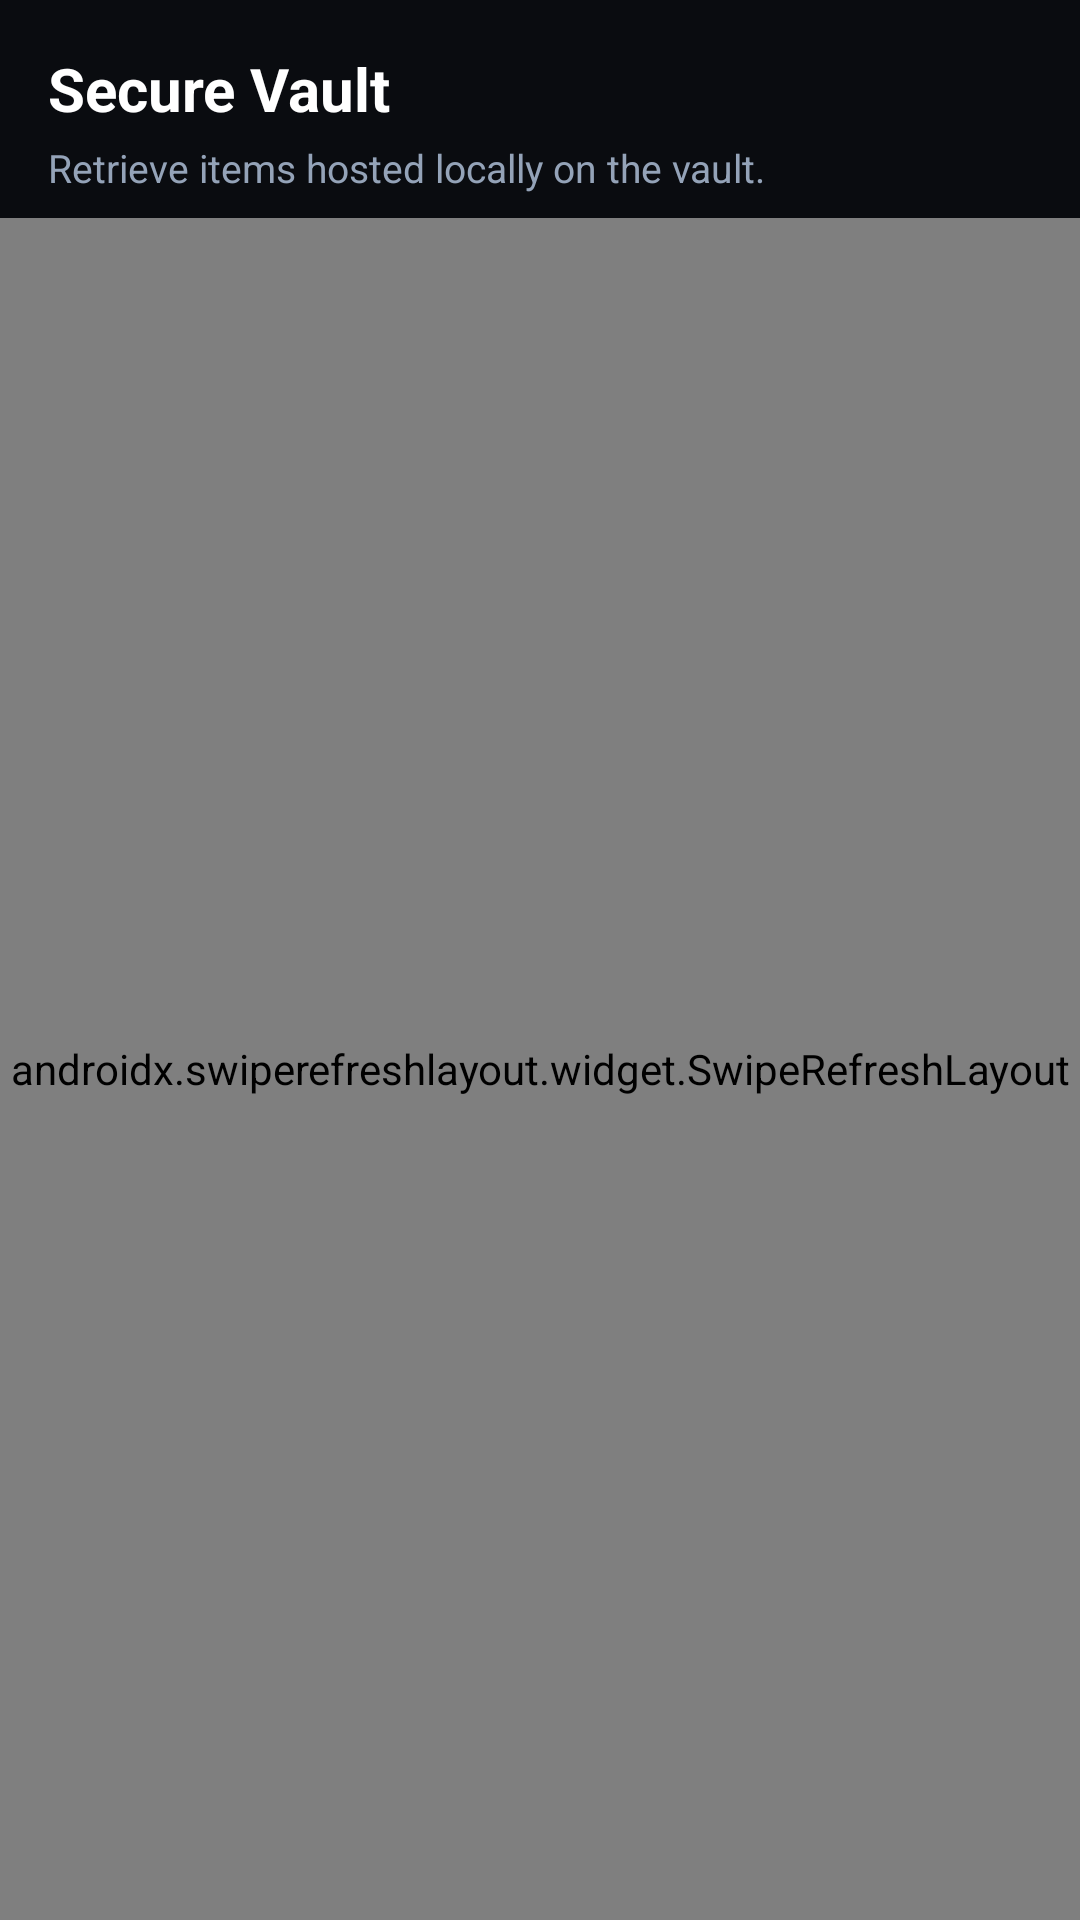

Produce the Android XML layout that renders to this screen, including the resource entries it uses.
<!-- AndroidManifest.xml: application theme Theme.GhostFileShuttler -->
<!-- res/layout/fragment_archives.xml -->
<?xml version="1.0" encoding="utf-8"?>
<LinearLayout xmlns:android="http://schemas.android.com/apk/res/android"
    xmlns:app="http://schemas.android.com/apk/res-auto"
    android:layout_width="match_parent"
    android:layout_height="match_parent"
    android:background="@color/ghost_background"
    android:orientation="vertical">

    
    <LinearLayout
        android:layout_width="match_parent"
        android:layout_height="wrap_content"
        android:orientation="vertical"
        android:paddingHorizontal="16dp"
        android:paddingTop="16dp"
        android:paddingBottom="8dp">

        <TextView
            android:layout_width="match_parent"
            android:layout_height="wrap_content"
            android:text="@string/secure_vault_title"
            android:textColor="@color/ghost_text_primary"
            android:textSize="20sp"
            android:textStyle="bold" />

        <TextView
            android:layout_width="match_parent"
            android:layout_height="wrap_content"
            android:layout_marginTop="4dp"
            android:lineSpacingExtra="2dp"
            android:text="@string/secure_vault_subtitle"
            android:textColor="@color/ghost_text_secondary"
            android:textSize="13sp" />
    </LinearLayout>

    <androidx.swiperefreshlayout.widget.SwipeRefreshLayout
        android:id="@+id/swipeRefresh"
        android:layout_width="match_parent"
        android:layout_height="0dp"
        android:layout_weight="1">

        <FrameLayout
            android:layout_width="match_parent"
            android:layout_height="match_parent">

            
            <androidx.recyclerview.widget.RecyclerView
                android:id="@+id/rvVaultFiles"
                android:layout_width="match_parent"
                android:layout_height="match_parent"
                android:clipToPadding="false"
                android:paddingHorizontal="16dp"
                android:paddingTop="8dp"
                android:paddingBottom="96dp" />

            
            <LinearLayout
                android:id="@+id/layoutEmpty"
                android:layout_width="match_parent"
                android:layout_height="match_parent"
                android:gravity="center"
                android:orientation="vertical"
                android:padding="32dp"
                android:visibility="gone">

                <ImageView
                    android:layout_width="64dp"
                    android:layout_height="64dp"
                    android:contentDescription="Empty"
                    android:src="@drawable/ic_folder_archive"
                    app:tint="@color/ghost_text_muted" />

                <TextView
                    android:layout_width="wrap_content"
                    android:layout_height="wrap_content"
                    android:layout_marginTop="16dp"
                    android:text="@string/empty_archives_title"
                    android:textColor="@color/ghost_text_primary"
                    android:textSize="18sp"
                    android:textStyle="bold" />

                <TextView
                    android:layout_width="wrap_content"
                    android:layout_height="wrap_content"
                    android:layout_marginTop="8dp"
                    android:gravity="center"
                    android:lineSpacingExtra="3dp"
                    android:text="@string/empty_archives_subtitle"
                    android:textColor="@color/ghost_text_secondary"
                    android:textSize="13sp" />
            </LinearLayout>

            
            <ProgressBar
                android:id="@+id/progressArchives"
                android:layout_width="48dp"
                android:layout_height="48dp"
                android:layout_gravity="center"
                android:indeterminateTint="@color/ghost_text_primary"
                android:visibility="gone" />

        </FrameLayout>
    </androidx.swiperefreshlayout.widget.SwipeRefreshLayout>

</LinearLayout>
<!-- resources referenced by this layout -->
<resources>
  <color name="ghost_background">#0A0C10</color>
  <color name="ghost_text_muted">#64748B</color>
  <color name="ghost_text_primary">#FFFFFF</color>
  <color name="ghost_text_secondary">#94A3B8</color>
  <!-- drawable ic_folder_archive (drawable) -->
  <vector xmlns:android="http://schemas.android.com/apk/res/android"
      android:width="24dp"
      android:height="24dp"
      android:viewportWidth="24"
      android:viewportHeight="24">
    <path
        android:pathData="M22,19a2,2 0,0 1,-2 2H4a2,2 0,0 1,-2 -2V5a2,2 0,0 1,2 -2h5l2,3h9a2,2 0,0 1,2 2zM12,11v6M9,14h6"
        android:strokeWidth="2"
        android:strokeColor="#FFFFFFFF"
        android:strokeLineCap="round"
        android:strokeLineJoin="round"/>
  </vector>
  <string name="empty_archives_subtitle">No files in this vault partition yet. Drop files from web browser or upload above.</string>
  <string name="empty_archives_title">Partition is Empty</string>
  <string name="secure_vault_subtitle">Retrieve items hosted locally on the vault.</string>
  <string name="secure_vault_title">Secure Vault</string>
  <style name="Theme.GhostFileShuttler" parent="Theme.Material3.Dark.NoActionBar">
          
          <item name="android:windowBackground">@color/ghost_background</item>
          <item name="colorSurface">@color/ghost_surface</item>
          <item name="android:colorBackground">@color/ghost_background</item>
  
          
          <item name="colorPrimary">@color/ghost_accent</item>
          <item name="colorOnPrimary">@color/ghost_background</item>
          <item name="colorSecondary">@color/ghost_accent</item>
          <item name="colorOnSecondary">@color/ghost_background</item>
  
          
          <item name="android:textColorPrimary">@color/ghost_text_primary</item>
          <item name="android:textColorSecondary">@color/ghost_text_secondary</item>
  
          
          <item name="android:statusBarColor">@color/ghost_background</item>
          <item name="android:navigationBarColor">@color/ghost_background</item>
          <item name="android:windowLightStatusBar">false</item>
      </style>
  <color name="ghost_surface">#161A22</color>
  <color name="ghost_accent">#00F0FF</color>
</resources>
